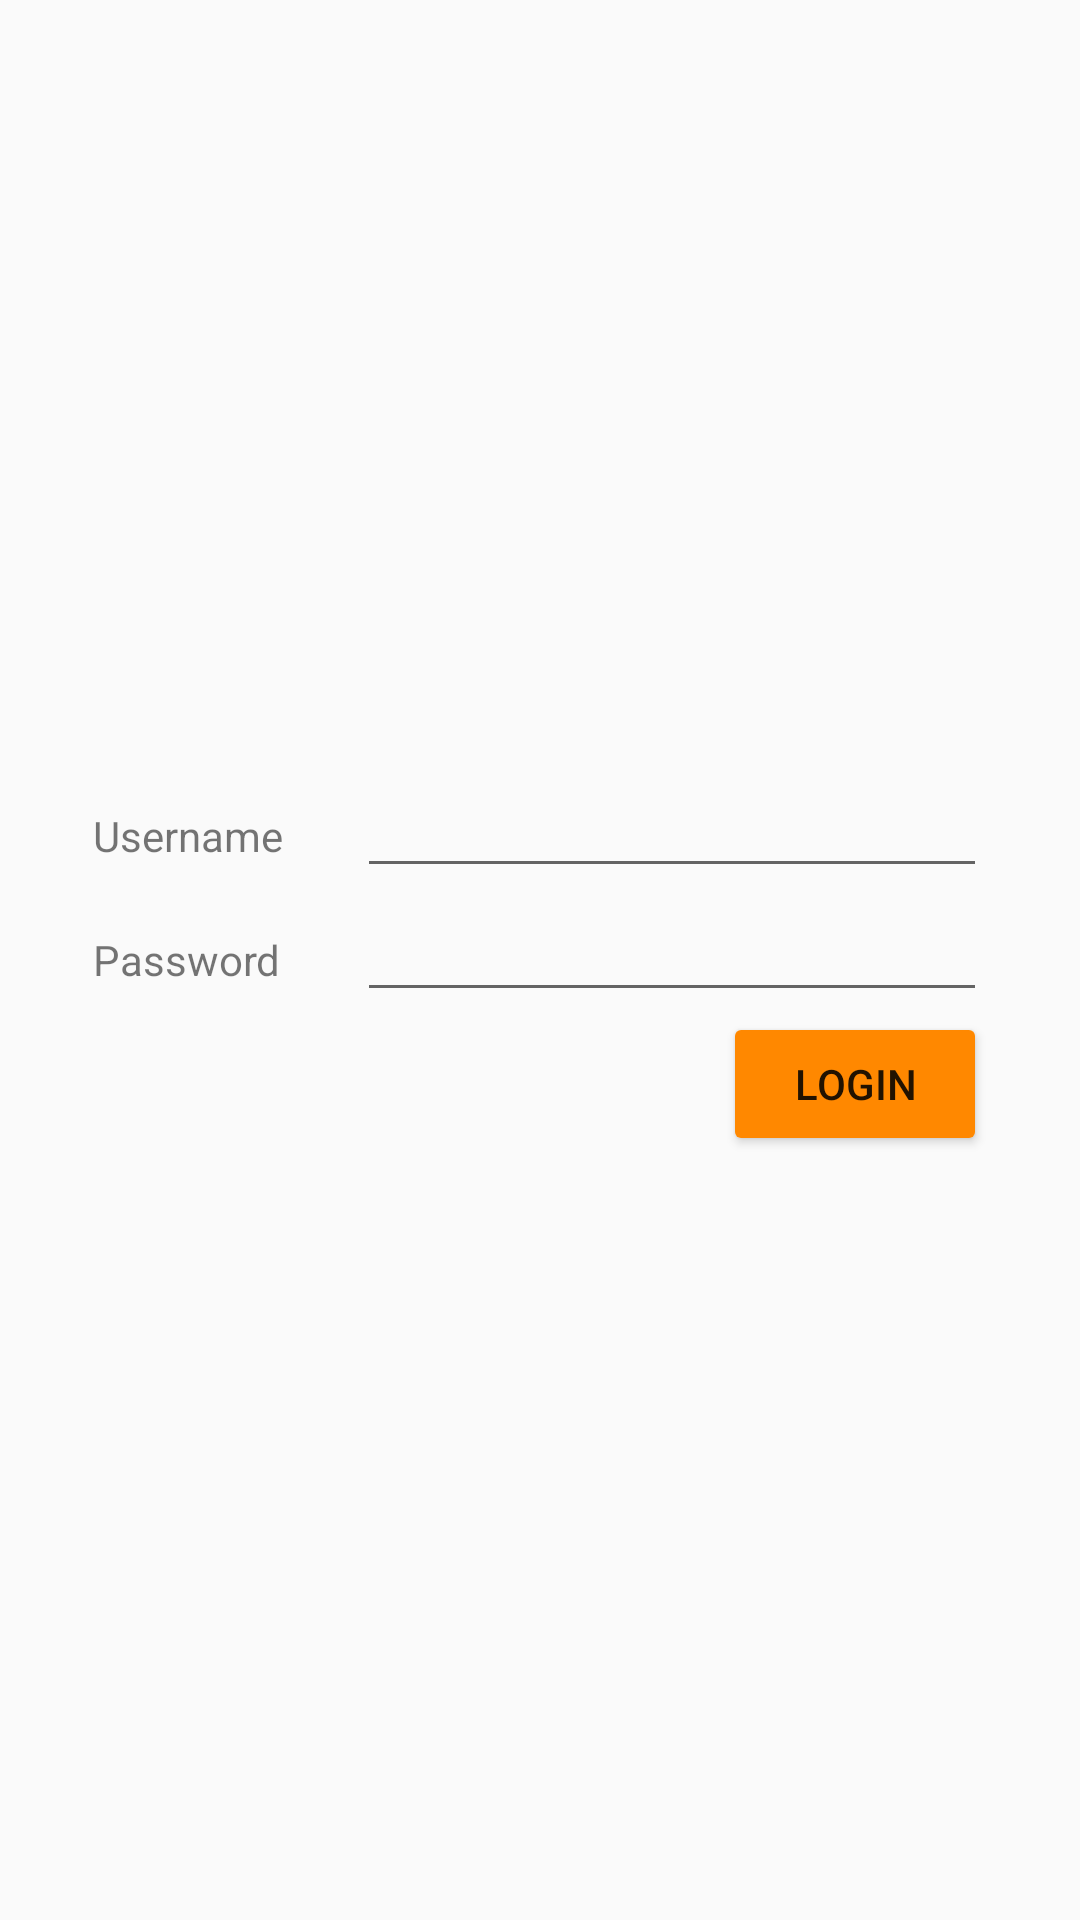

The Android layout XML behind this screen, and the referenced resources:
<!-- AndroidManifest.xml: application theme Theme.NikhoyApp -->
<!-- res/layout/activity_login.xml -->
<?xml version="1.0" encoding="utf-8"?>
<androidx.constraintlayout.widget.ConstraintLayout xmlns:android="http://schemas.android.com/apk/res/android"
    xmlns:app="http://schemas.android.com/apk/res-auto"
    xmlns:tools="http://schemas.android.com/tools"
    android:id="@+id/main"
    android:layout_width="match_parent"
    android:layout_height="match_parent"
    tools:context=".LoginActivity">

    <TableLayout
        android:layout_width="wrap_content"
        android:layout_height="wrap_content"
        android:layout_marginStart="30dp"
        android:layout_marginTop="100dp"
        android:layout_marginEnd="30dp"
        android:layout_marginBottom="100dp"
        android:gravity="center"
        app:layout_constraintBottom_toBottomOf="parent"
        app:layout_constraintEnd_toEndOf="parent"
        app:layout_constraintStart_toStartOf="parent"
        app:layout_constraintTop_toTopOf="parent">

        <TableRow
            android:layout_width="wrap_content"
            android:layout_height="wrap_content">

            <TextView
                android:id="@+id/usernameT"
                android:layout_width="wrap_content"
                android:layout_height="wrap_content"
                android:text="@string/username_field" />

            <EditText
                android:id="@+id/usernameInput"
                android:layout_width="wrap_content"
                android:layout_height="wrap_content"
                android:ems="10"
                android:inputType="text"
                tools:ignore="SpeakableTextPresentCheck,TouchTargetSizeCheck" />

        </TableRow>

        <TableRow
            android:layout_width="wrap_content"
            android:layout_height="wrap_content">

            <TextView
                android:id="@+id/passwordT"
                android:layout_width="wrap_content"
                android:layout_height="wrap_content"
                android:text="@string/password_field" />

            <EditText
                android:id="@+id/passwordInput"
                android:layout_width="wrap_content"
                android:layout_height="wrap_content"
                android:ems="10"
                android:inputType="textPassword"
                tools:ignore="SpeakableTextPresentCheck,TouchTargetSizeCheck" />
        </TableRow>

        <TableRow
            android:layout_width="wrap_content"
            android:layout_height="wrap_content"
            android:gravity="end">

            <Button
                android:id="@+id/login"
                android:layout_width="wrap_content"
                android:layout_height="wrap_content"
                android:backgroundTint="@android:color/holo_orange_dark"
                android:text="Login"
                tools:ignore="HardcodedText" />
        </TableRow>

    </TableLayout>

</androidx.constraintlayout.widget.ConstraintLayout>
<!-- resources referenced by this layout -->
<resources>
  <string name="password_field">Password</string>
  <string name="username_field">Username</string>
  <style name="Theme.NikhoyApp" parent="Base.Theme.NikhoyApp" />
  <style name="Base.Theme.NikhoyApp" parent="Theme.AppCompat.Light.NoActionBar">
          
          
      </style>
</resources>
